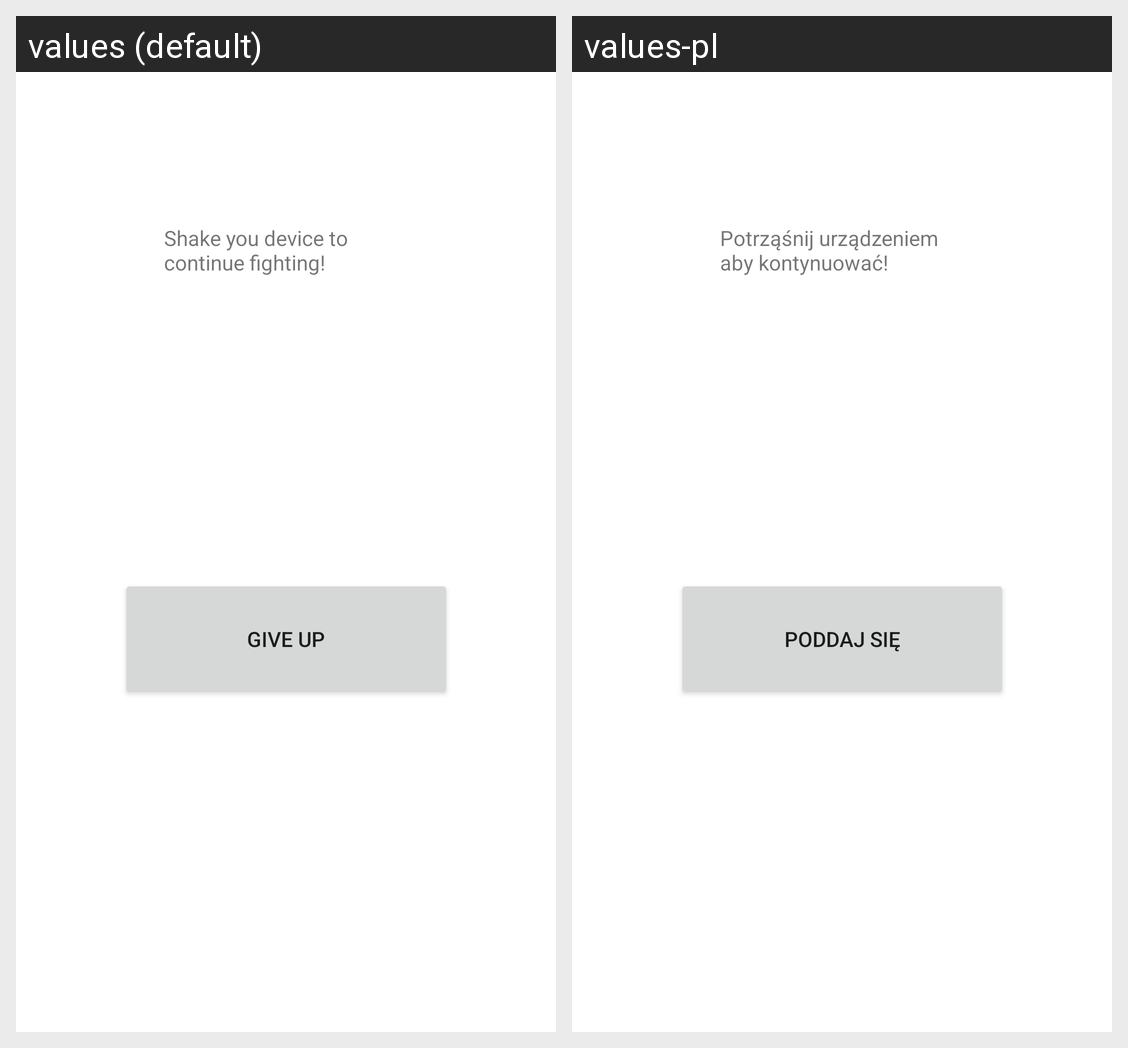

Strings drawn on this Android screen and how each of the app's shown locales translates them:
Android screen res/layout/activity_bell.xml rendered under 2 locales, left to right: values (default), values-pl. Device: Nexus 5 (rendered at 1080×1920; each locale shown at half size, 540×960, under a caption strip naming it); theme Theme.DemonCleaner.
Strings drawn on this screen, with the default value and each locale's value (text and hints the layout hard-codes, and strings that could not be matched under every locale, appear in the picture but are not listed):

stop_streak_button
  values: Give up
  values-pl: Poddaj się

shake_bell
  values: Shake you device to continue fighting!
  values-pl: Potrząśnij urządzeniem aby kontynuować!
